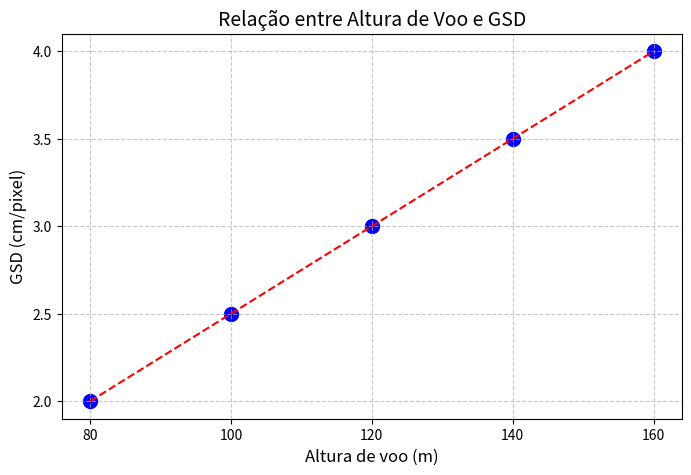

Reproduce this figure in Python.
'''
1) Foram realizados voos fotogrametricos com diferentes alturas de voo, e mediu-se o tamanho do pixel (GSD) resultante nas imagens geradas.
O objetivo é avaliar se existe correlação entre altura de voo e o GSD. Os dados coletados são:

Ponto 1 → Altura=80, GSD(cm/pixel)=2,0
Ponto 2 → Altura=100, GSD(cm/pixel)=2,5
Ponto 3 → Altura=120, GSD(cm/pixel)=3,0
Ponto 4 → Altura=140, GSD(cm/pixel)=3,5
Ponto 5 → Altura=160, GSD(cm/pixel)=4,0

a) Calcule o coeficiente de correlação entre altura de voo e o GSD.

b) Analise o resultado baseado no gráfico: há correlação positiva, negativa ou nenhuma correlação? O resultado é coerente com o comportamento
esperado?
'''

import numpy as np
import matplotlib.pyplot as plt

# Dados fornecidos
alturas = np.array([80, 100, 120, 140, 160])  # Altura de voo em metros
gsd = np.array([2.0, 2.5, 3.0, 3.5, 4.0])     # GSD em cm/pixel

# a) Cálculo do coeficiente de correlação
correlacao = np.corrcoef(alturas, gsd)[0, 1]

print("a) Coeficiente de correlação:", round(correlacao, 4))

# b) Análise do resultado e plotagem do gráfico
plt.figure(figsize=(8, 5))
plt.scatter(alturas, gsd, color='blue', s=100)
plt.plot(alturas, gsd, 'r--')  # Linha conectando os pontos

# Configurações do gráfico
plt.title('Relação entre Altura de Voo e GSD', fontsize=14)
plt.xlabel('Altura de voo (m)', fontsize=12)
plt.ylabel('GSD (cm/pixel)', fontsize=12)
plt.grid(True, linestyle='--', alpha=0.7)
plt.xticks(np.arange(80, 161, 20))
plt.yticks(np.arange(2.0, 4.1, 0.5))

# Análise textual
print("\nb) Análise:")
print("O gráfico mostra uma correlação positiva perfeita (r = 1.0) entre altura de voo e GSD.")
print("Isso significa que quanto maior a altura de voo, maior o tamanho do pixel no solo (GSD).")
print("Este resultado é totalmente coerente com o comportamento esperado em fotogrametria,")
print("pois a relação entre altura de voo e GSD é diretamente proporcional.")

plt.show()
